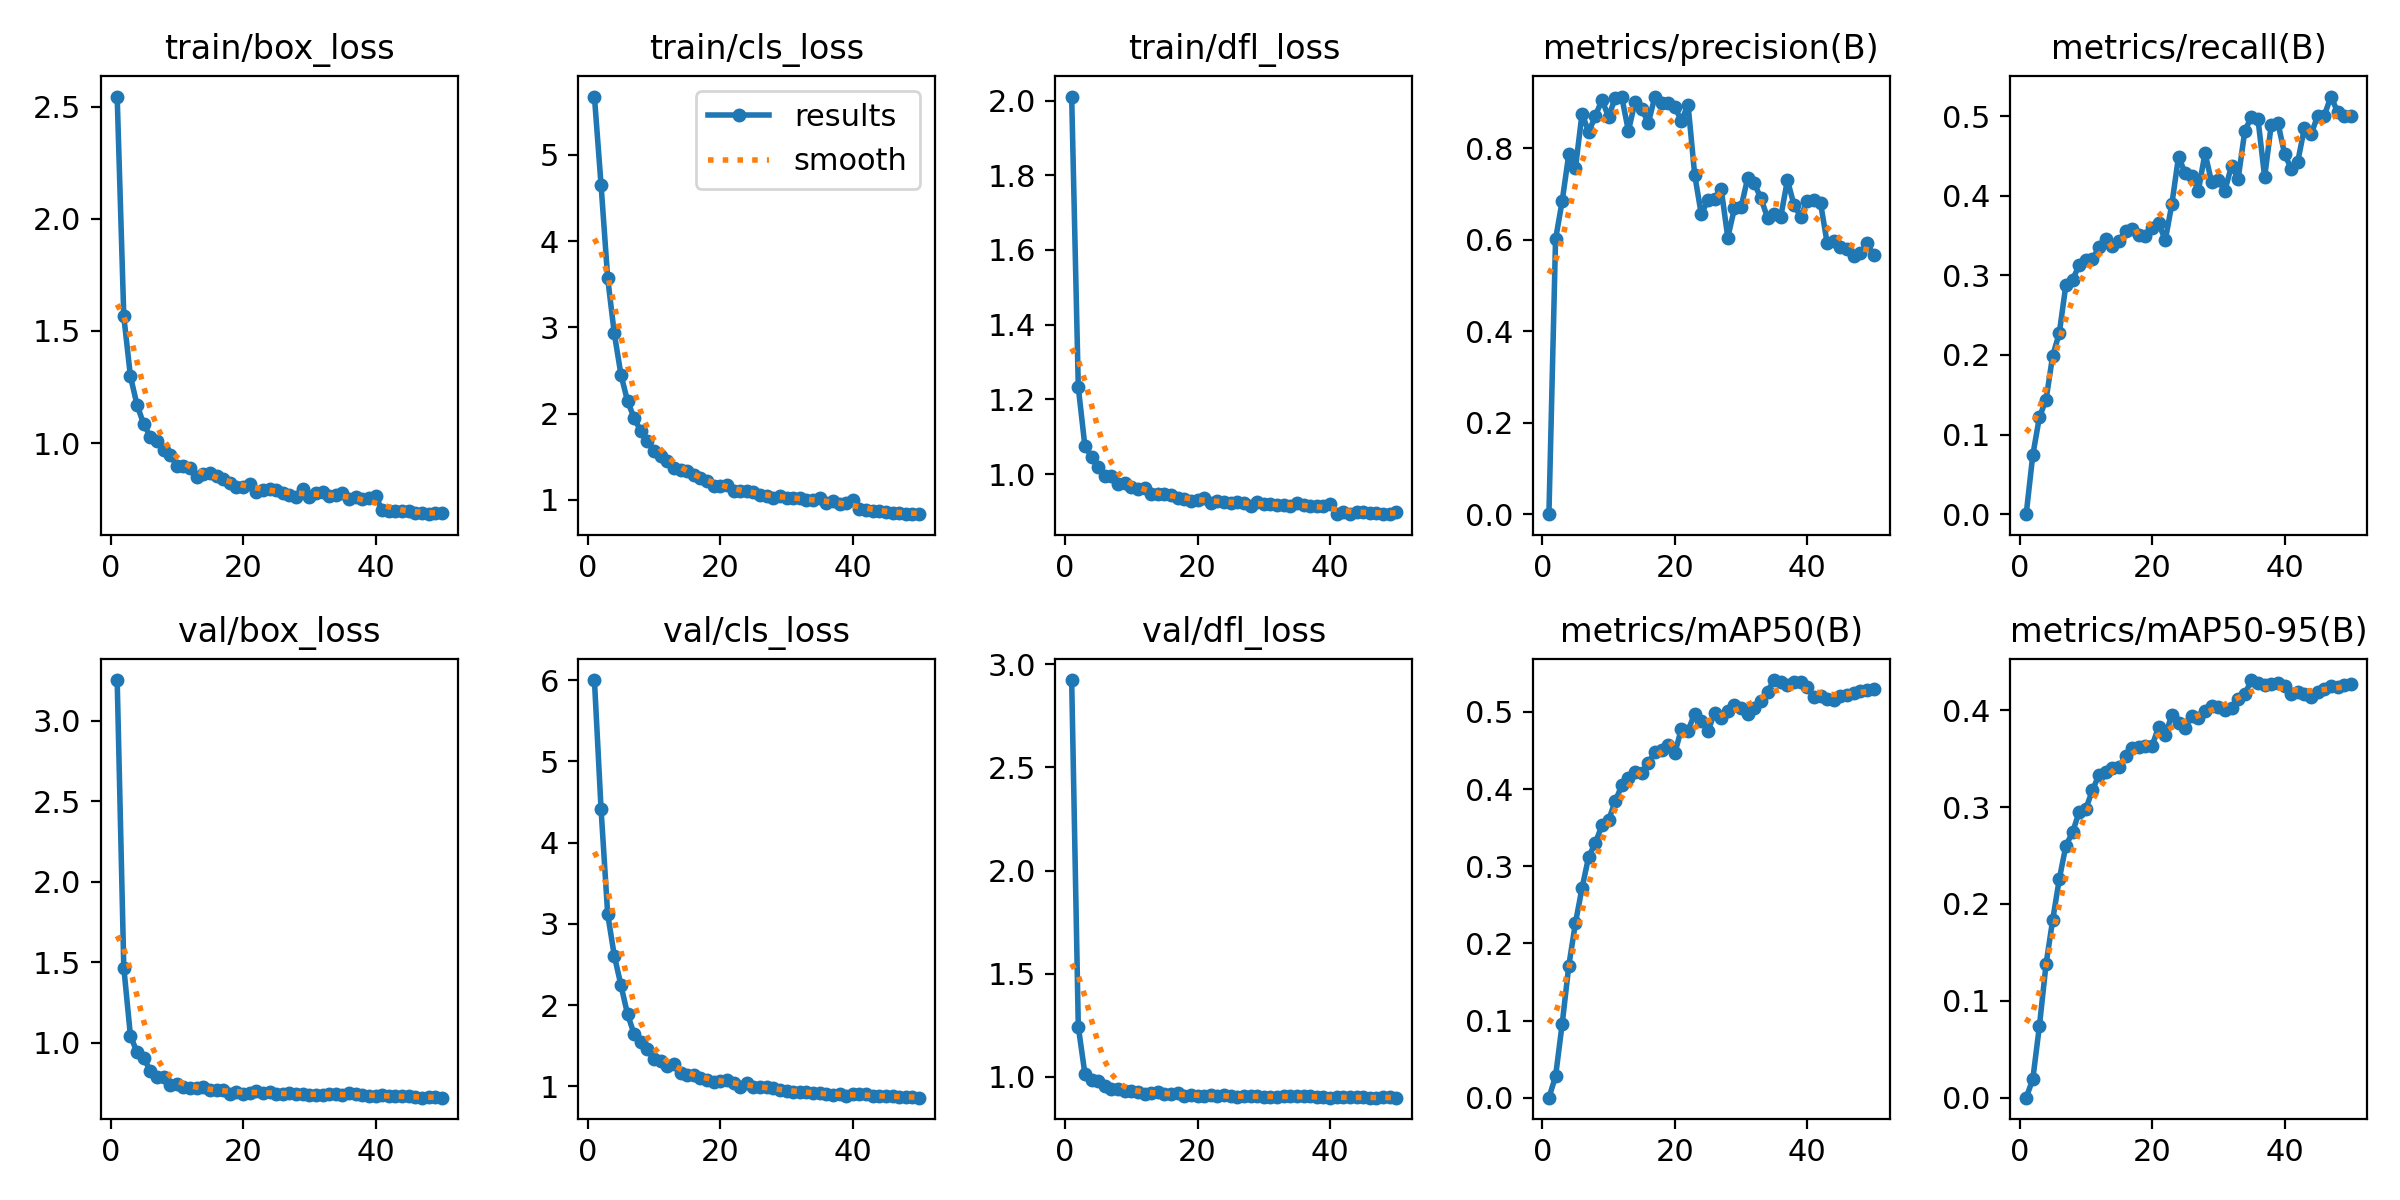

Source data for this figure (header and first rows):
epoch, time, train/box_loss, train/cls_loss, train/dfl_loss, metrics/precision(B), metrics/recall(B), metrics/mAP50(B), metrics/mAP50-95(B), val/box_loss, val/cls_loss, val/dfl_loss, lr/pg0, lr/pg1, lr/pg2
1, 532.3, 2.545, 5.677, 2.011, 0, 0, 0, 0, 3.251, 6.001, 2.923, 4.81967e-05, 4.81967e-05, 4.81967e-05
2, 1099, 1.565, 4.654, 1.232, 0.6006, 0.07429, 0.02759, 0.0191, 1.465, 4.416, 1.244, 9.52722e-05, 9.52722e-05, 9.52722e-05
3, 1695, 1.298, 3.573, 1.074, 0.6845, 0.122, 0.09551, 0.07406, 1.042, 3.12, 1.014, 0.0001404, 0.0001404, 0.0001404
4, 2270, 1.17, 2.931, 1.047, 0.7868, 0.1437, 0.1711, 0.1379, 0.9394, 2.609, 0.9848, 0.0001383, 0.0001383, 0.0001383
5, 2861, 1.085, 2.454, 1.019, 0.7562, 0.1991, 0.2264, 0.1835, 0.9033, 2.246, 0.9783, 0.0001354, 0.0001354, 0.0001354
6, 3452, 1.029, 2.145, 0.9938, 0.8755, 0.2274, 0.2719, 0.2257, 0.8243, 1.887, 0.9567, 0.0001324, 0.0001324, 0.0001324
7, 4049, 1.008, 1.949, 0.9958, 0.8353, 0.2884, 0.3124, 0.2603, 0.788, 1.642, 0.9427, 0.0001295, 0.0001295, 0.0001295
8, 4621, 0.9683, 1.797, 0.9739, 0.8701, 0.2946, 0.33, 0.2739, 0.784, 1.54, 0.9434, 0.0001266, 0.0001266, 0.0001266
9, 5206, 0.9463, 1.681, 0.976, 0.9056, 0.3126, 0.3531, 0.295, 0.7384, 1.457, 0.9302, 0.0001237, 0.0001237, 0.0001237
10, 5796, 0.8998, 1.564, 0.9656, 0.8688, 0.3188, 0.3596, 0.2982, 0.7409, 1.332, 0.9308, 0.0001208, 0.0001208, 0.0001208
11, 6383, 0.8965, 1.514, 0.9613, 0.9091, 0.3206, 0.3843, 0.3174, 0.7267, 1.31, 0.927, 0.0001179, 0.0001179, 0.0001179
12, 6986, 0.8878, 1.452, 0.9618, 0.9113, 0.3354, 0.4048, 0.3335, 0.7145, 1.246, 0.919, 0.000115, 0.000115, 0.000115
13, 7590, 0.8472, 1.376, 0.9456, 0.8377, 0.3455, 0.4144, 0.3361, 0.717, 1.277, 0.9212, 0.0001121, 0.0001121, 0.0001121
14, 8192, 0.864, 1.35, 0.9456, 0.9011, 0.3364, 0.4224, 0.3402, 0.7245, 1.162, 0.9263, 0.0001092, 0.0001092, 0.0001092
15, 8796, 0.8658, 1.336, 0.9474, 0.8867, 0.3428, 0.4213, 0.3411, 0.7031, 1.136, 0.9188, 0.0001063, 0.0001063, 0.0001063
16, 9392, 0.8528, 1.293, 0.943, 0.8548, 0.3561, 0.4339, 0.3531, 0.7026, 1.142, 0.9178, 0.0001033, 0.0001033, 0.0001033
17, 9991, 0.8403, 1.253, 0.9372, 0.9129, 0.3577, 0.4481, 0.3606, 0.7041, 1.106, 0.9205, 0.0001004, 0.0001004, 0.0001004
18, 10590, 0.8236, 1.217, 0.9333, 0.8986, 0.3503, 0.4503, 0.3621, 0.6829, 1.075, 0.9077, 9.75198e-05, 9.75198e-05, 9.75198e-05
19, 11210, 0.8053, 1.162, 0.9272, 0.8987, 0.35, 0.4574, 0.3634, 0.6933, 1.051, 0.9124, 9.46092e-05, 9.46092e-05, 9.46092e-05
20, 11818, 0.804, 1.157, 0.9312, 0.8903, 0.3592, 0.4465, 0.3631, 0.6824, 1.067, 0.9072, 9.16986e-05, 9.16986e-05, 9.16986e-05
21, 12432, 0.8193, 1.177, 0.9371, 0.8595, 0.3656, 0.4783, 0.383, 0.6874, 1.075, 0.9095, 8.8788e-05, 8.8788e-05, 8.8788e-05
22, 13057, 0.7796, 1.103, 0.9219, 0.8955, 0.344, 0.4758, 0.3744, 0.7012, 1.041, 0.9138, 8.58774e-05, 8.58774e-05, 8.58774e-05
23, 13690, 0.7899, 1.102, 0.9284, 0.7423, 0.3901, 0.4977, 0.3954, 0.6839, 0.996, 0.9087, 8.29668e-05, 8.29668e-05, 8.29668e-05
24, 14316, 0.795, 1.103, 0.9257, 0.6553, 0.4491, 0.4883, 0.3873, 0.6907, 1.042, 0.9119, 8.00562e-05, 8.00562e-05, 8.00562e-05
25, 14970, 0.7927, 1.094, 0.9229, 0.6866, 0.4284, 0.4751, 0.3818, 0.6815, 0.9951, 0.9076, 7.71456e-05, 7.71456e-05, 7.71456e-05
26, 15616, 0.7778, 1.063, 0.9242, 0.69, 0.4248, 0.4986, 0.3944, 0.6821, 0.9958, 0.902, 7.4235e-05, 7.4235e-05, 7.4235e-05
27, 16248, 0.7686, 1.045, 0.922, 0.7112, 0.4065, 0.4926, 0.3916, 0.6849, 0.9862, 0.9055, 7.13244e-05, 7.13244e-05, 7.13244e-05
28, 16912, 0.7605, 1.021, 0.9146, 0.6046, 0.4536, 0.5013, 0.3994, 0.6782, 0.9835, 0.906, 6.84138e-05, 6.84138e-05, 6.84138e-05
29, 17559, 0.7941, 1.051, 0.9264, 0.6682, 0.4167, 0.5094, 0.4047, 0.6791, 0.9512, 0.9078, 6.55032e-05, 6.55032e-05, 6.55032e-05
30, 18248, 0.7591, 1.019, 0.92, 0.6704, 0.4194, 0.5056, 0.4036, 0.6767, 0.9384, 0.9043, 6.25926e-05, 6.25926e-05, 6.25926e-05
31, 18906, 0.7763, 1.02, 0.9188, 0.7345, 0.4065, 0.4977, 0.4003, 0.6751, 0.9325, 0.9049, 5.9682e-05, 5.9682e-05, 5.9682e-05
32, 19588, 0.7821, 1.029, 0.9178, 0.7231, 0.4378, 0.505, 0.4024, 0.677, 0.9279, 0.9051, 5.67714e-05, 5.67714e-05, 5.67714e-05
33, 20265, 0.7625, 1.005, 0.9163, 0.6904, 0.4214, 0.5147, 0.4113, 0.6771, 0.9339, 0.9052, 5.38608e-05, 5.38608e-05, 5.38608e-05
34, 20953, 0.7681, 0.9991, 0.9149, 0.648, 0.4811, 0.5263, 0.4166, 0.681, 0.9142, 0.9054, 5.09502e-05, 5.09502e-05, 5.09502e-05
35, 21644, 0.7753, 1.02, 0.9224, 0.6571, 0.4994, 0.5414, 0.4312, 0.6732, 0.9181, 0.9057, 4.80396e-05, 4.80396e-05, 4.80396e-05
36, 22344, 0.7504, 0.9594, 0.9186, 0.6501, 0.4959, 0.5383, 0.4282, 0.6848, 0.9012, 0.9058, 4.5129e-05, 4.5129e-05, 4.5129e-05
37, 23074, 0.7601, 0.9894, 0.9146, 0.7302, 0.4234, 0.5354, 0.4257, 0.6786, 0.898, 0.9053, 4.22184e-05, 4.22184e-05, 4.22184e-05
38, 23753, 0.75, 0.9552, 0.9152, 0.676, 0.4894, 0.5389, 0.4275, 0.6709, 0.901, 0.9032, 3.93078e-05, 3.93078e-05, 3.93078e-05
39, 24482, 0.7537, 0.9653, 0.9138, 0.6503, 0.4916, 0.5385, 0.4285, 0.6702, 0.881, 0.9031, 3.63972e-05, 3.63972e-05, 3.63972e-05
40, 25197, 0.7656, 0.9948, 0.9203, 0.6844, 0.4528, 0.5323, 0.4249, 0.6673, 0.9, 0.8995, 3.34866e-05, 3.34866e-05, 3.34866e-05
41, 25836, 0.6997, 0.9012, 0.8942, 0.6858, 0.434, 0.52, 0.4167, 0.6725, 0.9063, 0.9018, 3.0576e-05, 3.0576e-05, 3.0576e-05
42, 26474, 0.6986, 0.8817, 0.8988, 0.6806, 0.443, 0.5203, 0.4185, 0.6688, 0.9025, 0.9018, 2.76654e-05, 2.76654e-05, 2.76654e-05
43, 27108, 0.6968, 0.8687, 0.8929, 0.5925, 0.4852, 0.5168, 0.4169, 0.6658, 0.8818, 0.9007, 2.47548e-05, 2.47548e-05, 2.47548e-05
44, 27710, 0.6987, 0.8718, 0.8978, 0.5979, 0.4771, 0.5155, 0.4139, 0.6652, 0.8779, 0.9009, 2.18442e-05, 2.18442e-05, 2.18442e-05
45, 28290, 0.6968, 0.8576, 0.8989, 0.5845, 0.5002, 0.5209, 0.4187, 0.6682, 0.8852, 0.9006, 1.89336e-05, 1.89336e-05, 1.89336e-05
46, 28982, 0.6879, 0.8548, 0.8954, 0.5802, 0.5006, 0.5226, 0.422, 0.6603, 0.8802, 0.8998, 1.6023e-05, 1.6023e-05, 1.6023e-05
47, 29600, 0.6896, 0.8538, 0.8964, 0.5634, 0.5246, 0.5248, 0.4248, 0.6576, 0.869, 0.9, 1.31124e-05, 1.31124e-05, 1.31124e-05
48, 30253, 0.6828, 0.8414, 0.8927, 0.5711, 0.5056, 0.5271, 0.4237, 0.6596, 0.8648, 0.9007, 1.02018e-05, 1.02018e-05, 1.02018e-05
49, 30959, 0.6863, 0.8355, 0.8932, 0.5918, 0.5004, 0.529, 0.4258, 0.6595, 0.8631, 0.9004, 7.2912e-06, 7.2912e-06, 7.2912e-06
50, 31548, 0.6876, 0.8387, 0.8994, 0.5668, 0.5002, 0.5296, 0.4273, 0.6573, 0.8606, 0.9003, 4.3806e-06, 4.3806e-06, 4.3806e-06
